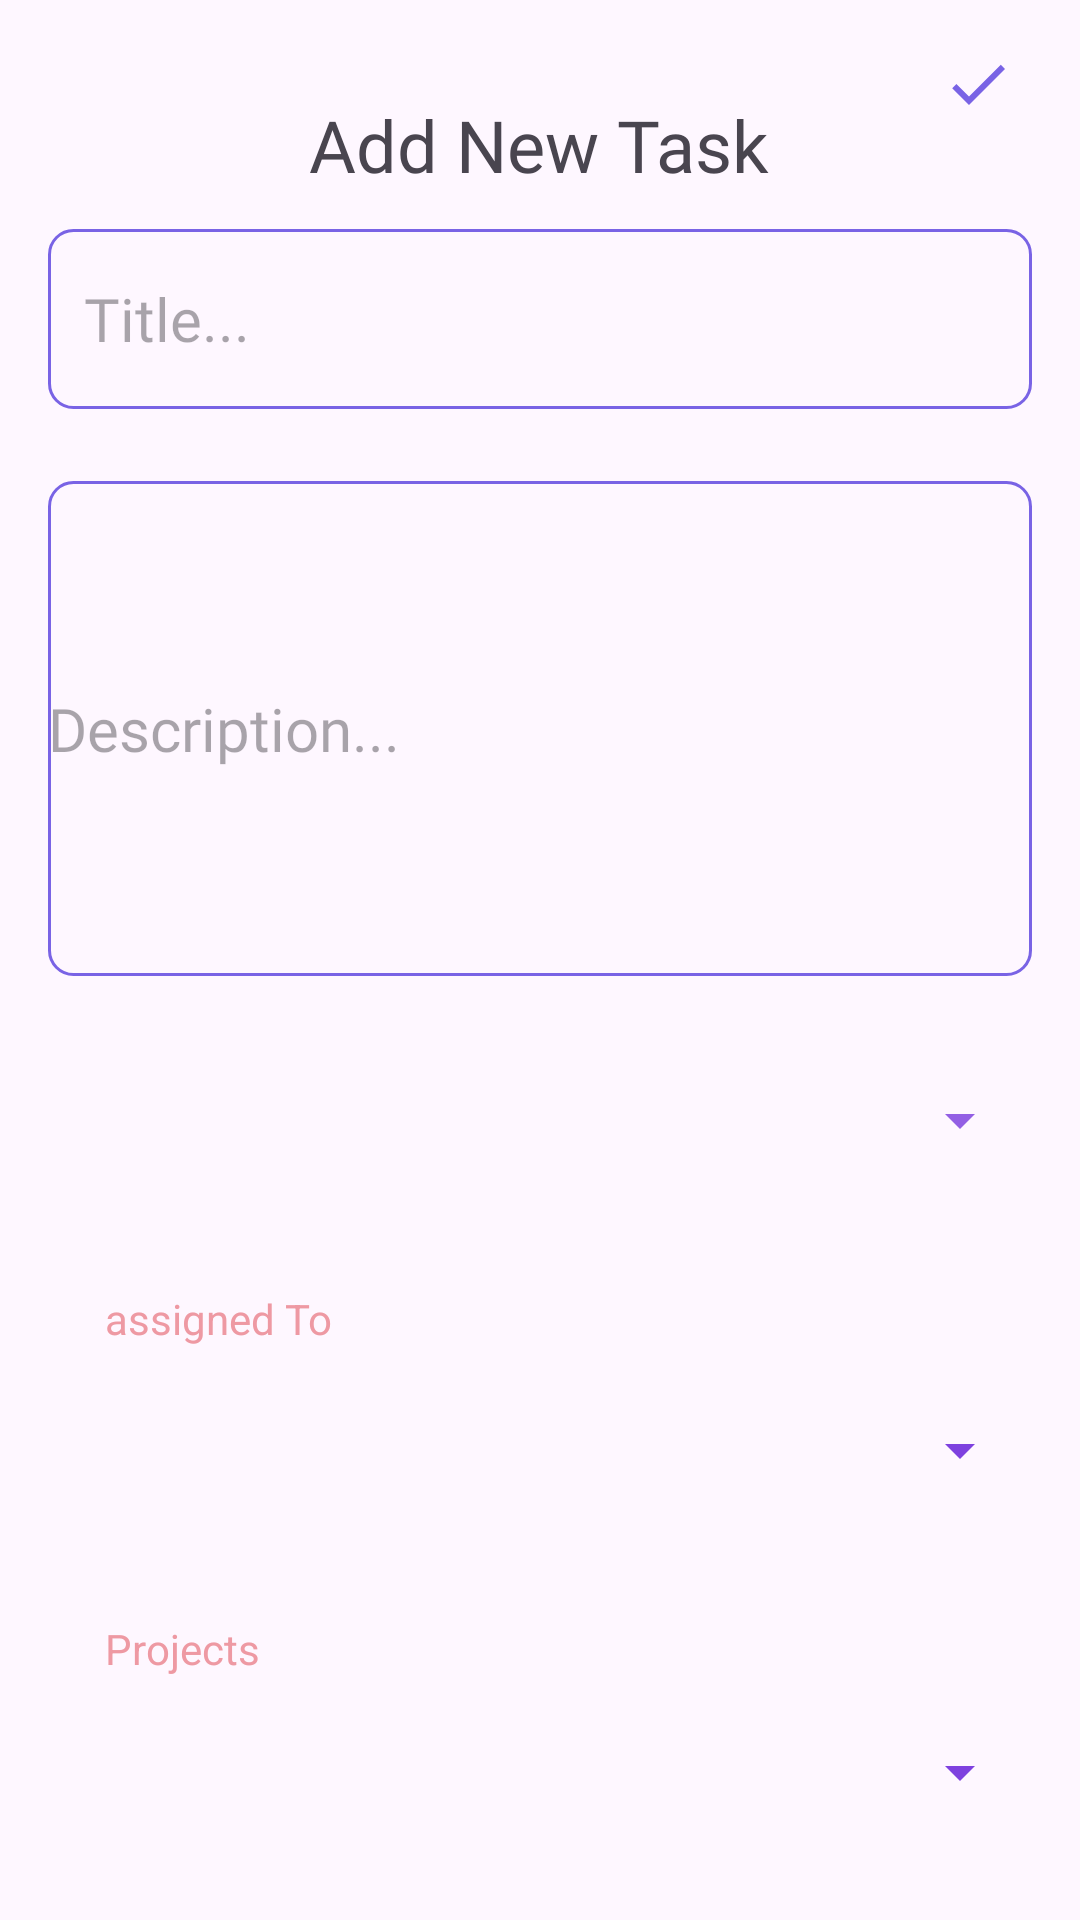

This screen was rendered from an Android layout file. Write that file and the resources it references.
<!-- AndroidManifest.xml: application theme Theme.EmployeesManagementSys -->
<!-- res/layout/activity_update_task.xml -->
<?xml version="1.0" encoding="utf-8"?>
<RelativeLayout
    xmlns:android="http://schemas.android.com/apk/res/android"
    xmlns:app="http://schemas.android.com/apk/res-auto"
    xmlns:tools="http://schemas.android.com/tools"
    android:layout_width="match_parent"
    android:layout_height="match_parent"
    tools:context=".UpdateTaskActivity"
    android:padding="16dp"
    android:orientation="vertical">

    <TextView
        android:id="@+id/addTaskHead"
        android:layout_width="wrap_content"
        android:layout_height="wrap_content"
        android:layout_alignParentTop="true"
        android:layout_centerHorizontal="true"
        android:layout_marginTop="16dp"
        android:fontFamily="@font/poppins"
        android:text="Add New Task"
        android:textSize="24sp" />

    <ImageView
        android:layout_width="wrap_content"
        android:layout_height="wrap_content"
        android:id="@+id/updateButton"
        android:src="@drawable/baseline_done_24"
        android:layout_alignParentEnd="true"
        android:layout_marginEnd="6dp"/>
    <EditText
        android:id="@+id/TitleText"
        android:layout_width="378dp"
        android:layout_height="60dp"
        android:layout_below="@id/addTaskHead"
        android:layout_marginTop="12dp"
        android:layout_marginBottom="12dp"
        android:background="@drawable/lavender_border"
        android:fontFamily="@font/poppins"
        android:hint="Title..."
        android:maxLines="1"
        android:padding="12dp"
        android:textSize="20sp" />

    <EditText
        android:id="@+id/DescriptionText"
        android:layout_width="395dp"
        android:layout_height="165dp"
        android:layout_below="@id/TitleText"
        android:layout_marginTop="12dp"
        android:layout_marginBottom="12dp"
        android:layout_centerHorizontal="true"
        android:background="@drawable/lavender_border"
        android:fontFamily="@font/poppins"
        android:hint="Description..."
        android:maxLines="1"
        android:textSize="20sp" />

    <Spinner
        android:id="@+id/taskStatusSpinner"
        android:layout_width="match_parent"
        android:layout_height="48dp"
        android:layout_below="@id/DescriptionText"
        android:layout_marginTop="12dp"
        android:layout_marginBottom="12dp"
        android:backgroundTint="#935FE4" />
    <TextView
        android:layout_width="91dp"
        android:layout_height="64dp"

        android:layout_alignBottom="@+id/taskStatusSpinner"
        android:layout_alignParentStart="true"
        android:layout_marginStart="19dp"
        android:layout_marginBottom="-97dp"
        android:text="assigned To"
        android:textColor="#ee99a3"/>

    <Spinner
        android:id="@+id/assignedToSpinner"
        android:layout_width="match_parent"
        android:layout_height="48dp"
        android:layout_below="@id/taskStatusSpinner"
        android:layout_marginTop="50dp"
        android:layout_marginBottom="12dp"
        android:backgroundTint="#7E41DF" />
    <TextView
        android:layout_width="91dp"
        android:layout_height="64dp"

        android:layout_alignStart="@+id/projectNameSpinner"
        android:layout_alignBottom="@+id/assignedToSpinner"
        android:layout_marginStart="19dp"
        android:layout_marginBottom="-97dp"
        android:text="Projects"
        android:textColor="#ee99a3"/>

    <Spinner
        android:id="@+id/projectNameSpinner"
        android:layout_width="match_parent"
        android:layout_height="48dp"
        android:layout_below="@id/assignedToSpinner"
        android:layout_marginTop="50dp"
        android:layout_marginBottom="12dp"
        android:backgroundTint="#7E41DF" />

</RelativeLayout>
<!-- resources referenced by this layout -->
<resources>
  <!-- drawable baseline_done_24 (drawable) -->
  <vector android:height="24dp" android:tint="#7963E5"
      android:viewportHeight="24" android:viewportWidth="24"
      android:width="24dp" xmlns:android="http://schemas.android.com/apk/res/android">
      <path android:fillColor="@android:color/white" android:pathData="M9,16.2L4.8,12l-1.4,1.4L9,19 21,7l-1.4,-1.4L9,16.2z"/>
  </vector>
  <!-- drawable lavender_border (drawable) -->
  <?xml version="1.0" encoding="utf-8"?>
  <shape xmlns:android="http://schemas.android.com/apk/res/android"
      android:shape="rectangle">
  
      <stroke
          android:width="1dp"
          android:color="@color/lavender"/>
  
      <corners
          android:radius="8dp"/>
  
  </shape>
  <style name="Theme.EmployeesManagementSys" parent="Base.Theme.EmployeesManagementSys" />
  <color name="lavender">#7963E5</color>
  <style name="Base.Theme.EmployeesManagementSys" parent="Theme.Material3.DayNight.NoActionBar">
          
           <item name="colorPrimary">@color/lavender</item>
          <item name="colorPrimaryVariant">@color/lavender</item>
          <item name="android:statusBarColor">@color/lavender</item>
      </style>
</resources>
